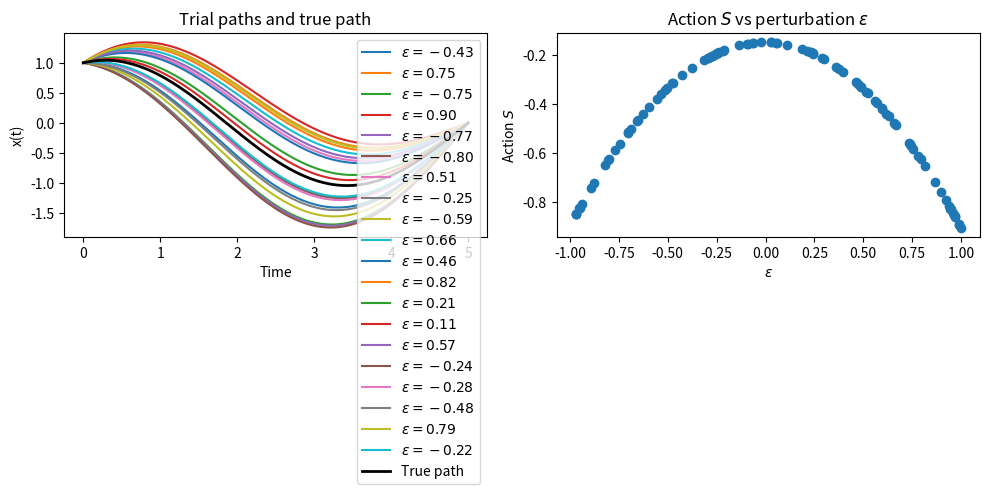

Here is the Python script that generated this plot:
import numpy as np
import matplotlib.pyplot as plt
from scipy.integrate import solve_bvp

# Parameters
m = 1.0         # mass
omega = 1.0     # angular frequency
t0, t1 = 0.0, 5.0
x0, x1 = 1.0, 0.0  # boundary conditions
N = 200
t = np.linspace(t0, t1, N)
dt = t[1] - t[0]

# Solve the true path with scipy.integrate.solve_bvp
def SHO_ODE(t, y):
    return np.vstack((y[1], -omega**2 * y[0]))  # dx/dt = y[1], d²x/dt² = -ω²x

def bc(ya, yb):
    return np.array([ya[0] - x0, yb[0] - x1])

# Initial guess for x(t) and v(t)
y_guess = np.vstack((np.linspace(x0, x1, t.size), np.zeros(t.size)))

sol = solve_bvp(SHO_ODE, bc, t, y_guess)
x_true = sol.sol(t)[0]

# Lagrangian
def L(x, v):
    T = 0.5 * m * v**2          # kinetic energy
    V = 0.5 * m * omega**2 * x**2  # potential energy
    return T - V

# Action integral
def compute_action(x):
    v = np.gradient(x, dt)
    return np.sum(L(x, v)) * dt

# Trial paths: perturbations
epsilons = np.random.uniform(-1, 1, 100)
actions = []
for eps in epsilons:
    perturbation = eps * np.sin(np.pi * (t - t0) / (t1 - t0))
    x_trial = x_true + perturbation
    S = compute_action(x_trial)
    actions.append(S)

# Plot
plt.figure(figsize=(10, 4))

plt.subplot(1, 2, 1)
for eps in epsilons[::5]:
    perturbation = eps * np.sin(np.pi * (t - t0) / (t1 - t0))
    x_trial = x_true + perturbation
    plt.plot(t, x_trial, label=f"$\\epsilon={eps:.2f}$")
plt.plot(t, x_true, 'k-', linewidth=2, label="True path")
plt.title("Trial paths and true path")
plt.xlabel("Time")
plt.ylabel("x(t)")
plt.legend()

plt.subplot(1, 2, 2)
plt.plot(epsilons, actions, 'o')
plt.title("Action $S$ vs perturbation $\epsilon$")
plt.xlabel("$\epsilon$")
plt.ylabel("Action $S$")

plt.tight_layout()
plt.show()
